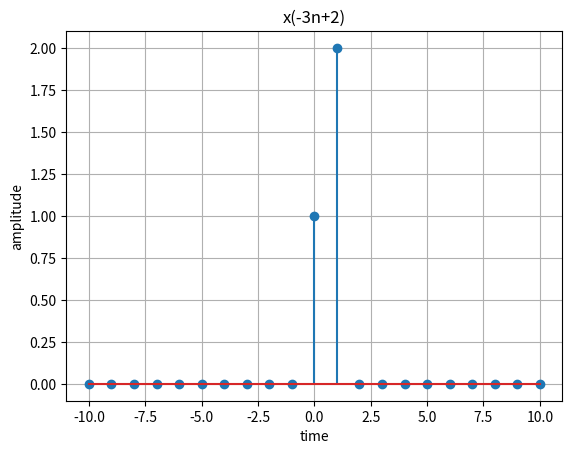

Generate this figure with matplotlib:
import numpy as np
import matplotlib.pyplot as plt

def impulse(x,x0=0):
    return np.where(x==x0,1,0)

def x(n):
    result = np.zeros_like(n)
    result += 2*impulse(n+1) + 3*impulse(n) + 2*impulse(n-1) + impulse(n-2)
    return result

n = np.arange(-10,11,1)

plt.title("x(-3n+2)")
plt.xlabel("time")
plt.ylabel("amplitude")
plt.stem(n,x(-3*n+2))
plt.grid(True)
plt.show()
